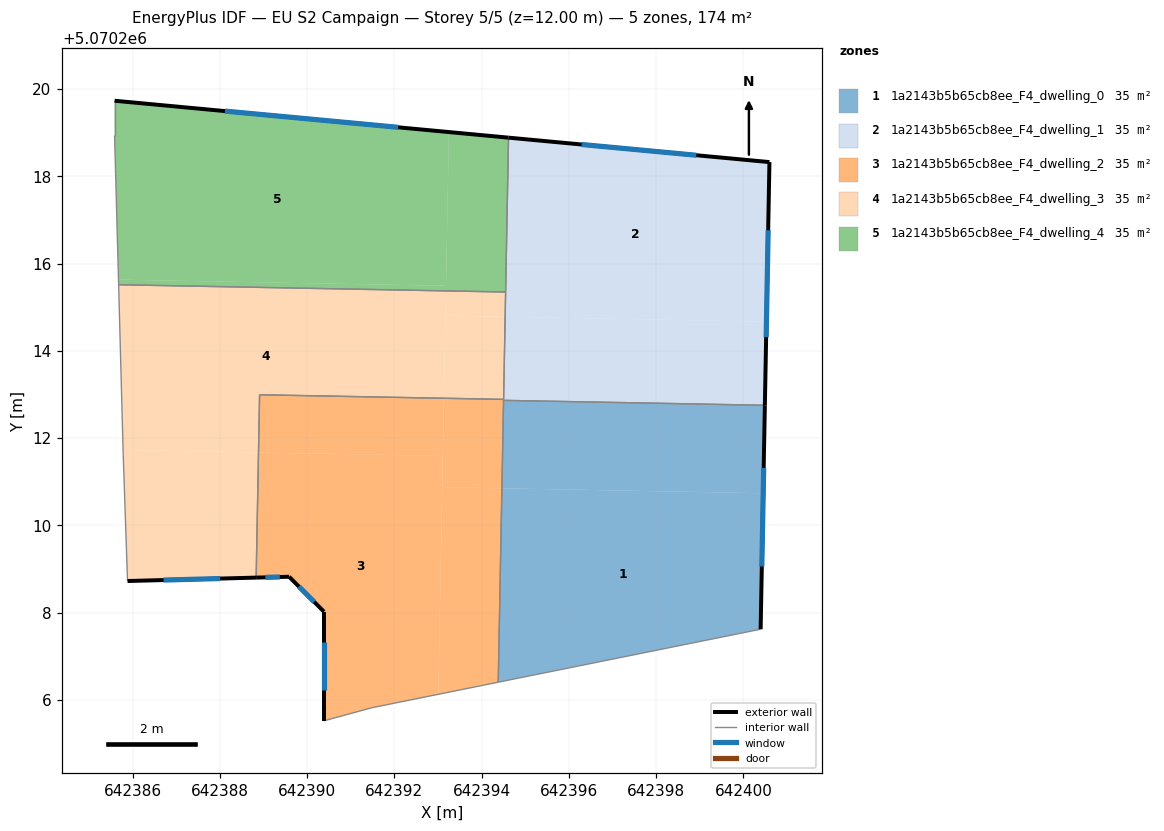
=== STOREY PLAN SPEC (per zone: floor XY polygon, exterior-wall plan segments, windows/doors) ===
zone 1: 1a2143b5b65cb8ee_F4_dwelling_0  (34.7 m²)
  floor: (642400.45, 5070210.74) (642400.39, 5070207.62) (642394.38, 5070206.40) (642394.46, 5070210.85)
  floor: (642400.49, 5070212.75) (642400.45, 5070210.74) (642394.46, 5070210.85) (642394.50, 5070212.86)
  exterior wall: (642400.39, 5070207.62) – (642400.49, 5070212.75)  [5.1 m]
    window: (642400.42, 5070209.06) – (642400.46, 5070211.31)  [3.0 m²]
  interior walls: 3
zone 2: 1a2143b5b65cb8ee_F4_dwelling_1  (34.7 m²)
  floor: (642400.60, 5070218.33) (642400.53, 5070214.67) (642394.54, 5070214.78) (642394.62, 5070218.88)
  floor: (642400.53, 5070214.67) (642400.49, 5070212.75) (642394.50, 5070212.86) (642394.54, 5070214.78)
  exterior wall: (642400.49, 5070212.75) – (642400.60, 5070218.33)  [5.6 m]
    window: (642400.52, 5070214.31) – (642400.57, 5070216.76)  [3.2 m²]
  exterior wall: (642400.60, 5070218.33) – (642394.62, 5070218.88)  [6.0 m]
    window: (642398.92, 5070218.48) – (642396.29, 5070218.73)  [3.5 m²]
  interior walls: 4
zone 3: 1a2143b5b65cb8ee_F4_dwelling_2  (34.7 m²)
  floor: (642393.11, 5070211.59) (642393.01, 5070206.13) (642391.49, 5070205.82) (642390.39, 5070205.52) (642390.39, 5070208.02) (642389.59, 5070208.82) (642388.83, 5070208.80) (642388.89, 5070211.67)
  floor: (642394.46, 5070210.85) (642394.38, 5070206.40) (642393.01, 5070206.13) (642393.10, 5070210.87)
  floor: (642393.13, 5070212.91) (642393.11, 5070211.59) (642388.89, 5070211.67) (642388.91, 5070212.99)
  floor: (642394.50, 5070212.89) (642394.46, 5070210.85) (642393.10, 5070210.87) (642393.13, 5070212.91)
  exterior wall: (642390.39, 5070208.02) – (642390.39, 5070205.52)  [2.5 m]
    window: (642390.39, 5070207.32) – (642390.39, 5070206.22)  [1.5 m²]
  exterior wall: (642389.59, 5070208.82) – (642390.39, 5070208.02)  [1.1 m]
    window: (642389.81, 5070208.60) – (642390.16, 5070208.24)  [0.7 m²]
  exterior wall: (642388.83, 5070208.80) – (642389.59, 5070208.82)  [0.8 m]
    window: (642389.04, 5070208.81) – (642389.37, 5070208.82)  [0.4 m²]
  interior walls: 6
zone 4: 1a2143b5b65cb8ee_F4_dwelling_3  (34.7 m²)
  floor: (642393.18, 5070215.37) (642393.13, 5070212.91) (642388.91, 5070212.99) (642388.89, 5070211.67) (642385.78, 5070211.73) (642385.68, 5070215.51)
  floor: (642388.89, 5070211.67) (642388.83, 5070208.80) (642385.88, 5070208.72) (642385.78, 5070211.62) (642385.78, 5070211.73)
  floor: (642394.54, 5070214.78) (642394.50, 5070212.89) (642393.13, 5070212.91) (642393.17, 5070214.81)
  floor: (642394.55, 5070215.35) (642394.54, 5070214.78) (642393.17, 5070214.81) (642393.18, 5070215.37)
  exterior wall: (642385.88, 5070208.72) – (642388.83, 5070208.80)  [2.9 m]
    window: (642386.71, 5070208.74) – (642388.01, 5070208.78)  [1.7 m²]
  interior walls: 6
zone 5: 1a2143b5b65cb8ee_F4_dwelling_4  (34.7 m²)
  floor: (642393.25, 5070219.01) (642393.18, 5070215.49) (642385.68, 5070215.63) (642385.59, 5070218.93) (642385.59, 5070219.73)
  floor: (642394.62, 5070218.88) (642394.55, 5070215.35) (642393.18, 5070215.37) (642393.25, 5070219.01)
  floor: (642393.18, 5070215.49) (642393.18, 5070215.37) (642385.68, 5070215.51) (642385.68, 5070215.63)
  exterior wall: (642394.62, 5070218.88) – (642385.59, 5070219.73)  [9.1 m]
    window: (642392.09, 5070219.12) – (642388.12, 5070219.49)  [5.3 m²]
  interior walls: 4

=== DERIVED (storey summary) ===
Building: EU S2 Campaign
Storey: 5 of 5  (floor level z = 12.00 m)
Storey gross floor area: 173.7 m²
Zones on this storey: 5
  - 1a2143b5b65cb8ee_F4_dwelling_0: floor 34.7 m²; exterior wall 5.1 m (15.4 m²); 1 window(s) 3.0 m²; WWR 19.3%
  - 1a2143b5b65cb8ee_F4_dwelling_1: floor 34.7 m²; exterior wall 11.6 m (34.7 m²); 2 window(s) 6.7 m²; WWR 19.3%
  - 1a2143b5b65cb8ee_F4_dwelling_2: floor 34.7 m²; exterior wall 4.4 m (13.2 m²); 3 window(s) 2.5 m²; WWR 19.3%
  - 1a2143b5b65cb8ee_F4_dwelling_3: floor 34.7 m²; exterior wall 2.9 m (8.8 m²); 1 window(s) 1.7 m²; WWR 19.3%
  - 1a2143b5b65cb8ee_F4_dwelling_4: floor 34.7 m²; exterior wall 9.1 m (27.2 m²); 1 window(s) 5.3 m²; WWR 19.3%
Zone adjacency (shared interzone walls):
  - 1a2143b5b65cb8ee_F4_dwelling_0 ↔ 1a2143b5b65cb8ee_F4_dwelling_1
  - 1a2143b5b65cb8ee_F4_dwelling_0 ↔ 1a2143b5b65cb8ee_F4_dwelling_2
  - 1a2143b5b65cb8ee_F4_dwelling_1 ↔ 1a2143b5b65cb8ee_F4_dwelling_2
  - 1a2143b5b65cb8ee_F4_dwelling_1 ↔ 1a2143b5b65cb8ee_F4_dwelling_3
  - 1a2143b5b65cb8ee_F4_dwelling_1 ↔ 1a2143b5b65cb8ee_F4_dwelling_4
  - 1a2143b5b65cb8ee_F4_dwelling_2 ↔ 1a2143b5b65cb8ee_F4_dwelling_3
  - 1a2143b5b65cb8ee_F4_dwelling_3 ↔ 1a2143b5b65cb8ee_F4_dwelling_4